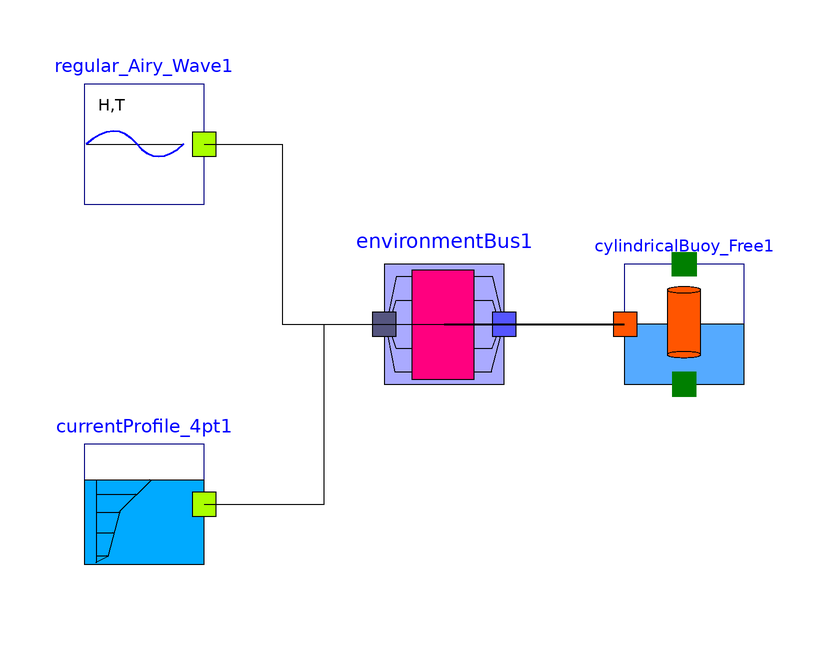

This picture is the connection diagram that the Modelica source below describes through its graphical annotations.

model FreeFloatingCylinderInRegularWaves
        OceanEngineering.Components.Waves.RegularWave.Regular_Airy_Wave regular_Airy_Wave1(Hr = 1, Tr = 7) annotation(
          Placement(visible = true, transformation(origin = {-50, 30}, extent = {{-10, -10}, {10, 10}}, rotation = 0)));
        Connectors.EnvironmentBus environmentBus1 annotation(
          Placement(visible = true, transformation(origin = {0, 0}, extent = {{-10, -10}, {10, 10}}, rotation = 0), iconTransformation(origin = {0, 0}, extent = {{-10, -10}, {10, 10}}, rotation = 0)));
        CylindricalBuoy_Free cylindricalBuoy_Free1 annotation(
          Placement(visible = true, transformation(origin = {40, 0}, extent = {{-10, -10}, {10, 10}}, rotation = 0)));
        OceanEngineering.Components.CurrentProfiles.CurrentProfile_4pt currentProfile_4pt1(Uf = {0, 0, 0, 0}) annotation(
          Placement(visible = true, transformation(origin = {-50, -30}, extent = {{-10, -10}, {10, 10}}, rotation = 0)));
      equation
        connect(regular_Airy_Wave1.wdoc.omega, environmentBus1.omega) annotation(
          Line(points = {{-40, 30}, {-27, 30}, {-27, 0}, {0, 0}}));
        connect(currentProfile_4pt1.cdc.zcg, environmentBus1.zcg) annotation(
          Line(points = {{-40, -30}, {-20, -30}, {-20, 0}, {0, 0}, {0, 0}}));
        connect(currentProfile_4pt1.cdc.Ucg, environmentBus1.Ucg);
        connect(regular_Airy_Wave1.wdoc.zeta0i, environmentBus1.zeta0i) annotation(
          Line);
        connect(regular_Airy_Wave1.wdoc.epsilon, environmentBus1.epsilon) annotation(
          Line);
        connect(regular_Airy_Wave1.wdoc.k, environmentBus1.k) annotation(
          Line);
        connect(regular_Airy_Wave1.wdoc.T, environmentBus1.T) annotation(
          Line);
        connect(cylindricalBuoy_Free1.ebdc.omega, environmentBus1.omega) annotation(
          Line(points = {{0, 0}, {30, 0}, {30, 0}, {30, 0}}, thickness = 0.5));
        connect(cylindricalBuoy_Free1.ebdc.T, environmentBus1.T);
        connect(cylindricalBuoy_Free1.ebdc.k, environmentBus1.k);
        connect(cylindricalBuoy_Free1.ebdc.epsilon, environmentBus1.epsilon);
        connect(cylindricalBuoy_Free1.ebdc.zeta0i, environmentBus1.zeta0i);
        connect(cylindricalBuoy_Free1.ebdc.zcg, environmentBus1.zcg);
        connect(cylindricalBuoy_Free1.ebdc.Ucg, environmentBus1.Ucg);
        annotation(
          experiment(StartTime = 0, StopTime = 60, Tolerance = 1e-06, Interval = 0.1));
      end FreeFloatingCylinderInRegularWaves;